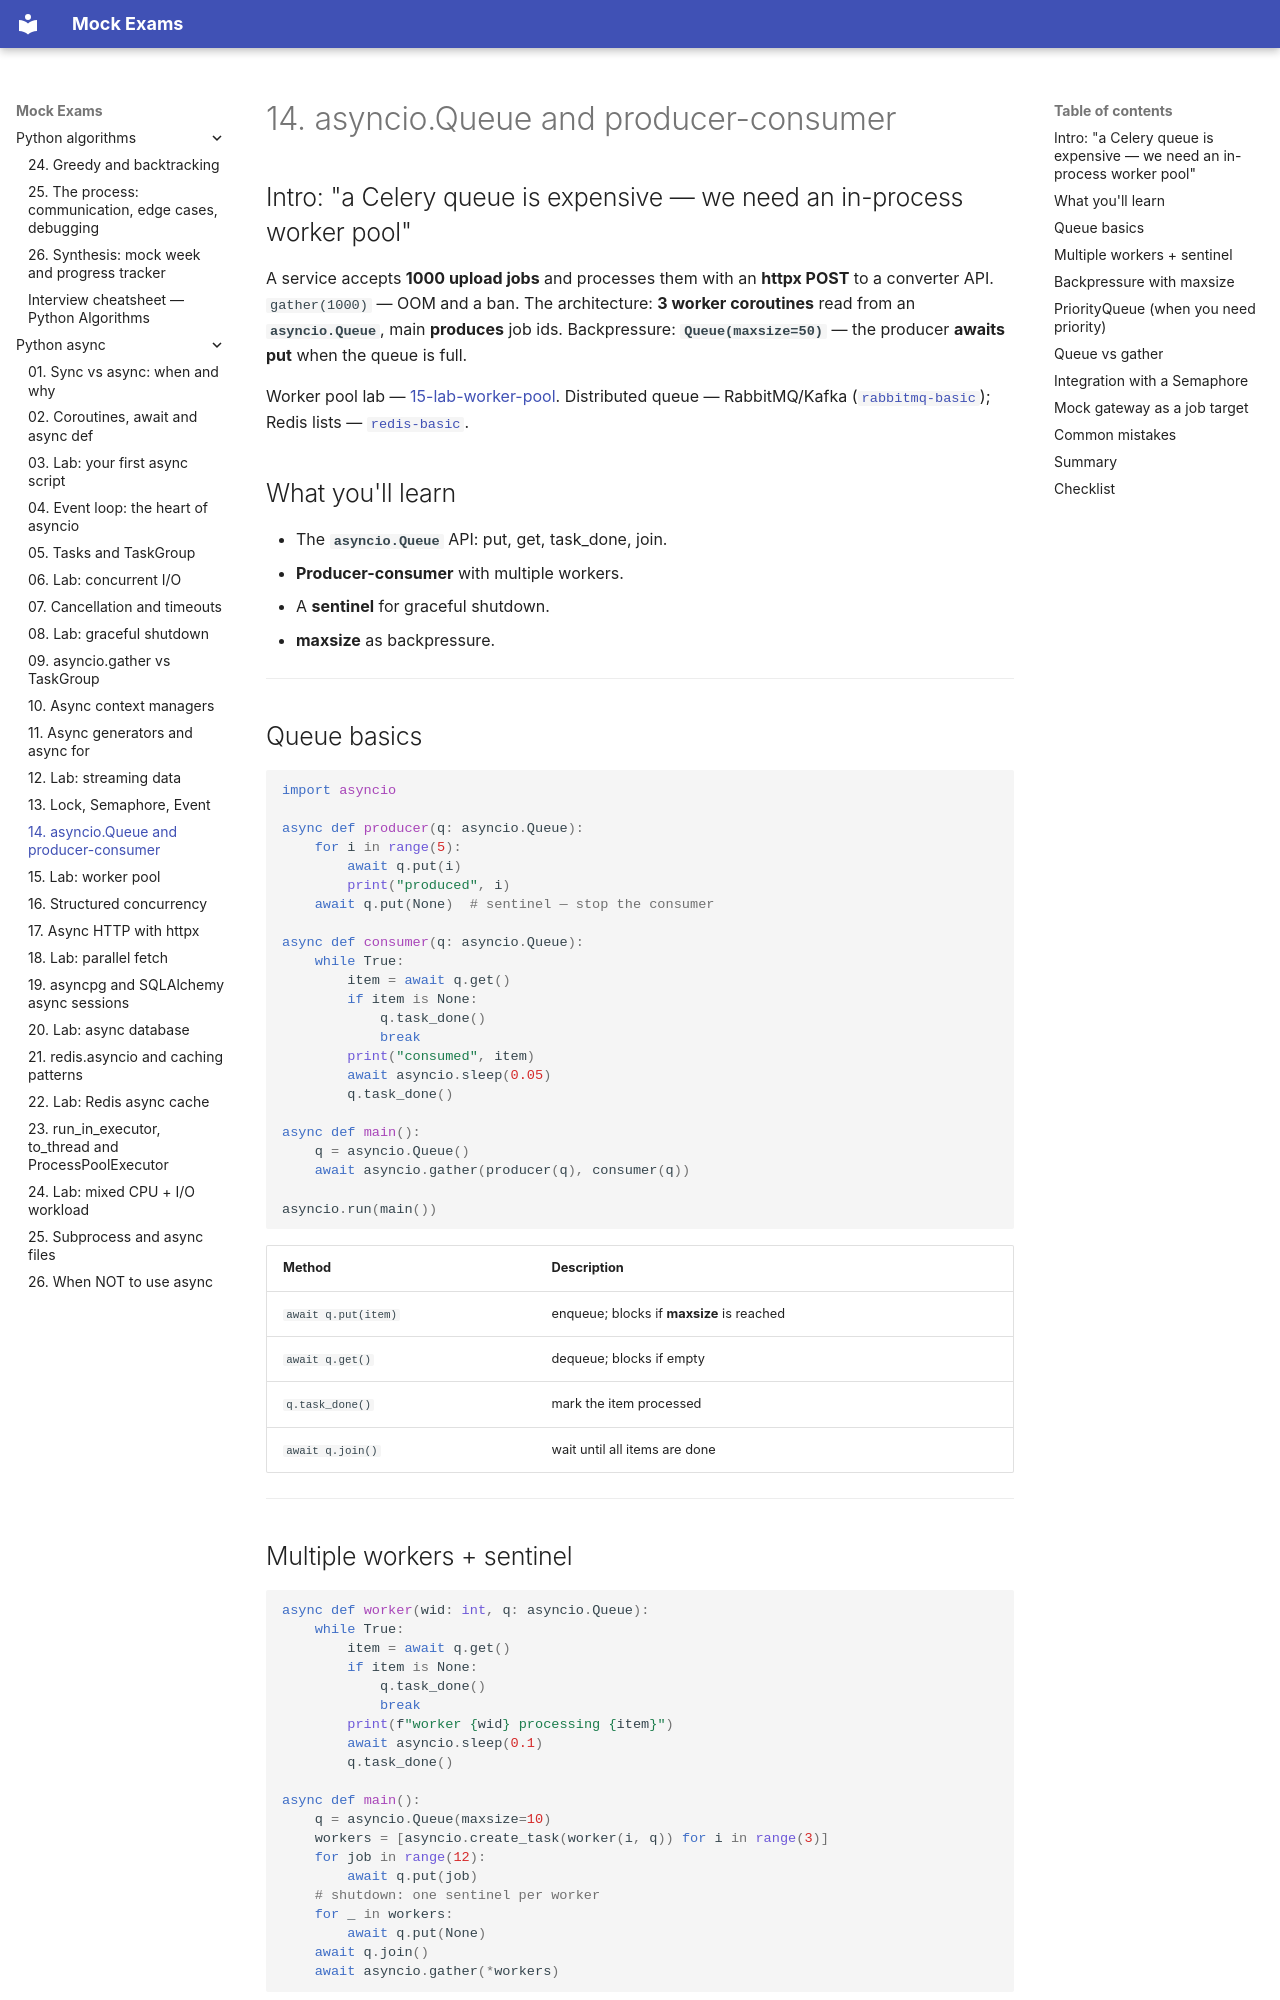

repository: FedorArbuzov/mock-exams · page: python-async/14-asyncio-queues/index.html · generator: mkdocs

# 14. asyncio.Queue and producer-consumer

## Intro: "a Celery queue is expensive — we need an in-process worker pool"

A service accepts **1000 upload jobs** and processes them with an **httpx POST** to a converter API. `gather(1000)` — OOM and a ban. The architecture: **3 worker coroutines** read from an **`asyncio.Queue`**, main **produces** job ids. Backpressure: **`Queue(maxsize=50)`** — the producer **awaits put** when the queue is full.

Worker pool lab — [15-lab-worker-pool](15-lab-worker-pool.md). Distributed queue — RabbitMQ/Kafka ([`rabbitmq-basic`](../rabbitmq-basic/README.md)); Redis lists — [`redis-basic`](../redis-basic/README.md).

## What you'll learn

- The **`asyncio.Queue`** API: put, get, task_done, join.
- **Producer-consumer** with multiple workers.
- A **sentinel** for graceful shutdown.
- **maxsize** as backpressure.

---

## Queue basics

```python
import asyncio

async def producer(q: asyncio.Queue):
    for i in range(5):
        await q.put(i)
        print("produced", i)
    await q.put(None)  # sentinel — stop the consumer

async def consumer(q: asyncio.Queue):
    while True:
        item = await q.get()
        if item is None:
            q.task_done()
            break
        print("consumed", item)
        await asyncio.sleep(0.05)
        q.task_done()

async def main():
    q = asyncio.Queue()
    await asyncio.gather(producer(q), consumer(q))

asyncio.run(main())
```

| Method | Description |
|-------|----------|
| `await q.put(item)` | enqueue; blocks if **maxsize** is reached |
| `await q.get()` | dequeue; blocks if empty |
| `q.task_done()` | mark the item processed |
| `await q.join()` | wait until all items are done |

---
